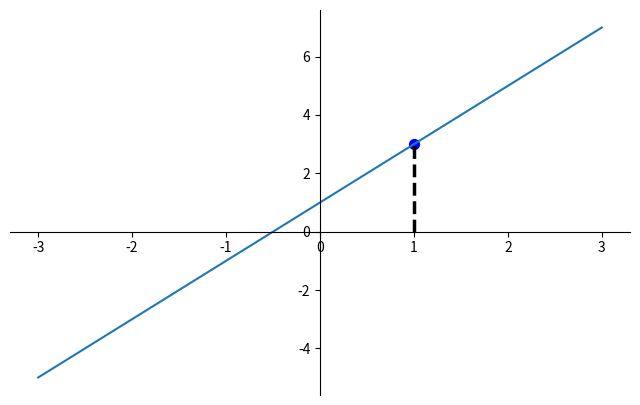

Python code for this plot: (Note: this script raises an exception after producing the figure.)
import matplotlib.pyplot as plt
import numpy as np

x = np.linspace(-3, 3, 50)
y = 2*x + 1

plt.figure(num=1, figsize=(8, 5),)
plt.plot(x, y,)

ax = plt.gca()
# 把右边和上面的轴设置为白色，就相当于隐藏了
ax.spines['right'].set_color('none')
ax.spines['top'].set_color('none')
# 设置刻度的位置
ax.xaxis.set_ticks_position('bottom')
ax.yaxis.set_ticks_position('left')
# 设置轴的偏移
ax.spines['bottom'].set_position(('data', 0))
ax.spines['left'].set_position(('data', 0))

# 做线上一个点的坐标
x0 = 1
y0 = 2*x0 + 1

# 画垂线，x轴的区间[x0, x0], y轴的区间[0, y0]
plt.plot([x0, x0,], [0, y0,], 'k--', linewidth=2.5)

# 设置一个点
plt.scatter([x0, ], [y0, ], s=50, color='b')
# s 代表size


plt.annotate(s=r'$2x+1=%s$' % y0, xy=(x0, y0), xycoords='data', xytext=(+30, -30),
             textcoords='offset pixels', fontsize=16,
             arrowprops=dict(arrowstyle='->', connectionstyle="arc3,rad=.2"))
# s                 标记的是标记的内容
# xy                标记点的坐标
# xycoords='data'   是说基于数据的值来选位置(默认），可不设置
'''
              =================   =============================================
              Value               Description
              =================   =============================================
              'figure points'     Points from the lower left of the figure
              'figure pixels'     Pixels from the lower left of the figure
              'figure fraction'   Fraction of figure from lower left
              'axes points'       Points from lower left corner of axes
              'axes pixels'       Pixels from lower left corner of axes
              'axes fraction'     Fraction of axes from lower left
              'data'              Use the coordinate system of the object being
                                  annotated (default)
              'polar'             *(theta,r)* if not native 'data' coordinates
              =================   =============================================
'''
# xytext=(+30, -30) 设点标注相对于点的位置
# textcoords='offset points'
'''
            =================   =========================================
            Value               Description
            =================   =========================================
            'offset points'     Offset (in points) from the *xy* value
            'offset pixels'     Offset (in pixels) from the *xy* value
            =================   =========================================
'''
# fontsize=16       字体颜色
# arrowprops        是对图中箭头类型的一些设置
'''
其中'arrowstyle'are:
            ============   =============================================
            Name           Attrs
            ============   =============================================
            ``'-'``        None
            ``'->'``       head_length=0.4,head_width=0.2
            ``'-['``       widthB=1.0,lengthB=0.2,angleB=None
            ``'|-|'``      widthA=1.0,widthB=1.0
            ``'-|>'``      head_length=0.4,head_width=0.2
            ``'<-'``       head_length=0.4,head_width=0.2
            ``'<->'``      head_length=0.4,head_width=0.2
            ``'<|-'``      head_length=0.4,head_width=0.2
            ``'<|-|>'``    head_length=0.4,head_width=0.2
            ``'fancy'``    head_length=0.4,head_width=0.4,tail_width=0.4
            ``'simple'``   head_length=0.5,head_width=0.5,tail_width=0.2
            ``'wedge'``    tail_width=0.3,shrink_factor=0.5
            ============   =============================================
'''

plt.show()